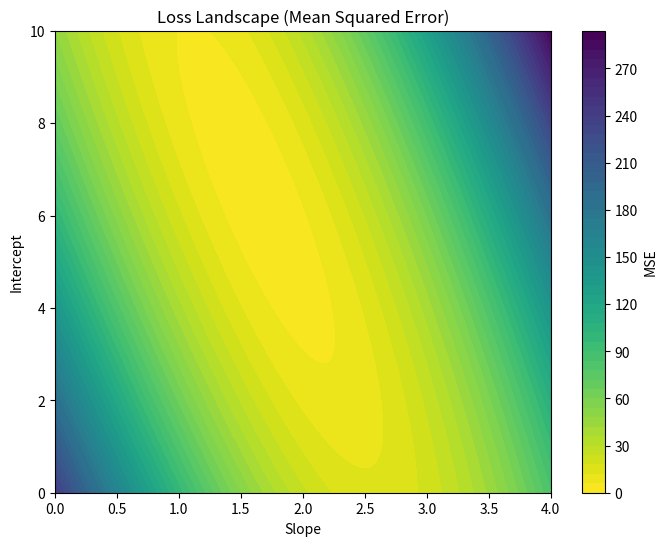

Here is the Python script that generated this plot:
import numpy as np
import matplotlib.pyplot as plt

# -----------------------------
# 1. Generate noisy dataset
# -----------------------------
np.random.seed(42)

x = np.linspace(0, 10, 20)
y_true = 2 * x + 5
noise = np.random.normal(0, 2, size=len(x))
y = y_true + noise

# -----------------------------
# 2. Define MSE function
# -----------------------------
def calculate_mse(slope, intercept, x, y):
    y_pred = slope * x + intercept
    return np.mean((y - y_pred) ** 2)

# -----------------------------
# 3. Create grid of parameters
# -----------------------------
slope_values = np.linspace(0, 4, 100)
intercept_values = np.linspace(0, 10, 100)

SLOPE, INTERCEPT = np.meshgrid(slope_values, intercept_values)
MSE = np.zeros_like(SLOPE)

# -----------------------------
# 4. Compute MSE at each grid point
# -----------------------------
for i in range(SLOPE.shape[0]):
    for j in range(SLOPE.shape[1]):
        MSE[i, j] = calculate_mse(
            SLOPE[i, j],
            INTERCEPT[i, j],
            x,
            y
        )

# -----------------------------
# 5. Plot loss landscape
# -----------------------------
plt.figure(figsize=(8, 6))
plt.contourf(
    SLOPE,
    INTERCEPT,
    MSE,
    levels=50,
    cmap="viridis_r"  # yellow = low MSE, purple = high MSE
)

plt.xlabel("Slope")
plt.ylabel("Intercept")
plt.title("Loss Landscape (Mean Squared Error)")
plt.colorbar(label="MSE")
plt.show()
